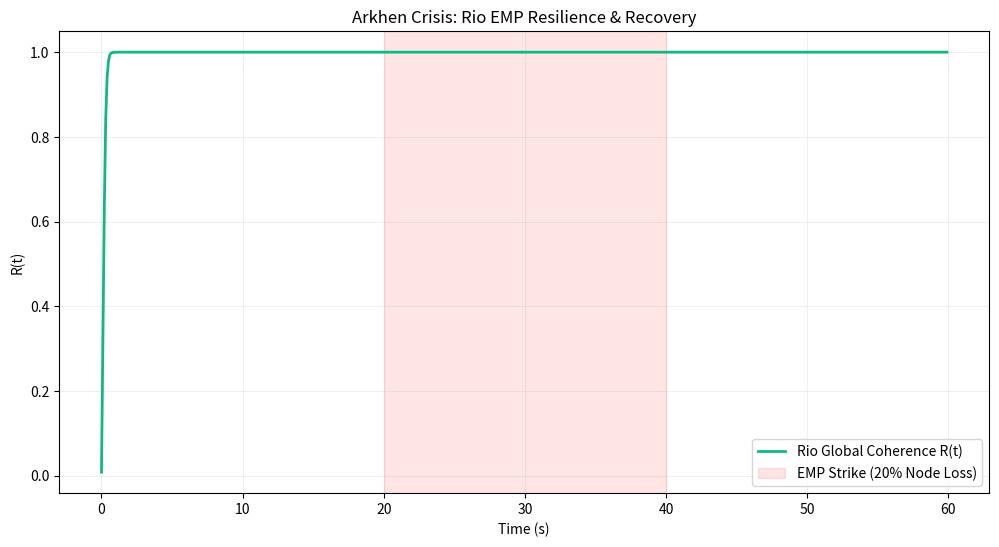

The matplotlib source for this figure:
import numpy as np
import matplotlib.pyplot as plt
from scipy.integrate import solve_ivp

class ArkhenCrisisSimulator:
    def __init__(self, n_citizens=10000, n_mobile=370, dt=0.1, T=60.0):
        self.n_citizens = n_citizens
        self.n_mobile = n_mobile
        self.dt = dt
        self.T = T

        # Internal states: Rio Population + Mobile Nodes
        self.n_total = n_citizens + n_mobile
        self.omega = np.random.normal(0.1, 0.02, self.n_total)
        self.theta = np.random.uniform(-np.pi, np.pi, self.n_total)

        # Node status (True = Online, False = Offline due to EMP)
        self.status = np.ones(self.n_total, dtype=bool)

    def apply_emp_attack(self, fraction=0.2):
        """Simulate EMP disabling a fraction of mobile nodes."""
        # Mobile nodes are indices [n_citizens : n_total]
        mobile_indices = np.arange(self.n_citizens, self.n_total)
        n_disable = int(len(mobile_indices) * fraction)
        disabled = np.random.choice(mobile_indices, n_disable, replace=False)
        self.status[disabled] = False
        return disabled

    def kuramoto_rhs(self, t, theta, K_internal, K_ext_attack, K_beacon):
        # Effective status (EMP + AI suppression)
        # nodes_online = self.status

        # Calculate Rio Order Parameter R
        # Only online nodes contribute to the mean field
        online_mask = self.status
        if not np.any(online_mask):
            return self.omega

        z = np.mean(np.exp(1j * theta[online_mask]))
        R = np.abs(z)
        psi = np.angle(z)

        # dtheta = omega + K_int * R * sin(psi - theta)
        dtheta = self.omega + K_internal * R * np.sin(psi - theta)

        # AI Attack (K_ext_attack) -> trying to force phase 0
        dtheta -= K_ext_attack * np.sin(theta)

        # Beacon of Freedom Effect (K_beacon)
        # In Rio, this is 0 (it's the source). In other states, it would be positive.
        # But for this simulation, we'll model the Interstate injection as a separate entity later.

        # Apply EMP: disabled nodes have 0 dynamics (frozen)
        dtheta[~online_mask] = 0

        return dtheta

    def simulate_rio_crisis(self, K_ext=6.0, emp_at=20.0, emp_duration=20.0):
        t_eval = np.arange(0, self.T, self.dt)

        # Phase 1: Nominal with AI Attack
        sol1 = solve_ivp(self.kuramoto_rhs, (0, emp_at), self.theta,
                         t_eval=t_eval[t_eval < emp_at], args=(5.0, K_ext, 0))

        # Phase 2: EMP Strike
        self.apply_emp_attack(0.2)
        theta_after_emp = sol1.y[:, -1]
        sol2 = solve_ivp(self.kuramoto_rhs, (emp_at, emp_at + emp_duration), theta_after_emp,
                         t_eval=t_eval[(t_eval >= emp_at) & (t_eval < emp_at + emp_duration)],
                         args=(5.0, K_ext, 0))

        # Phase 3: Recovery (EMP ends, nodes reboot)
        self.status[:] = True
        theta_recovery = sol2.y[:, -1]
        sol3 = solve_ivp(self.kuramoto_rhs, (emp_at + emp_duration, self.T), theta_recovery,
                         t_eval=t_eval[t_eval >= emp_at + emp_duration], args=(5.0, K_ext, 0))

        t = np.concatenate([sol1.t, sol2.t, sol3.t])
        y = np.concatenate([sol1.y, sol2.y, sol3.y], axis=1)

        R_t = [np.abs(np.mean(np.exp(1j * y[:, i]))) for i in range(len(t))]
        return t, R_t

    def simulate_national_expansion(self, rio_R_final):
        """Simulate the Beacon of Freedom effect on other states."""
        states = {
            'São Paulo': {'K_base': 2.0, 'init_R': 0.71},
            'Belo Horizonte': {'K_base': 1.8, 'init_R': 0.68},
            'Vitória': {'K_base': 1.5, 'init_R': 0.65}
        }

        results = {}
        K_beacon = 3.0 # Coupling strength from Rio's beacon

        for name, params in states.items():
            # Final R = (K_base * init_R + K_beacon * rio_R) / (K_base + K_beacon)
            # Simplified coupling model for steady state
            boosted_R = (params['K_base'] * params['init_R'] + K_beacon * rio_R_final) / (params['K_base'] + K_beacon)
            resilience = (boosted_R - params['init_R']) / (1.0 - params['init_R'])
            results[name] = {
                'final_R': boosted_R,
                'resilience': resilience
            }
        return results

if __name__ == "__main__":
    print("🜏 [SIMULATION] Arkhen Crisis & National Expansion...")
    sim = ArkhenCrisisSimulator(n_citizens=5000, n_mobile=370, T=60.0)

    t, R_t = sim.simulate_rio_crisis(K_ext=6.0, emp_at=20.0, emp_duration=20.0)
    rio_R_final = R_t[-1]

    print(f"🜏 [RIO] Minimum Coherence during EMP: {min(R_t):.3f}")
    print(f"🜏 [RIO] Final Recovery Coherence: {rio_R_final:.3f}")

    national = sim.simulate_national_expansion(rio_R_final)
    for state, res in national.items():
        print(f"🜏 [BEACON] {state}: R Boosted to {res['final_R']:.3f} (Resilience ρ: {res['resilience']:.3f})")

    plt.figure(figsize=(12,6))
    plt.plot(t, R_t, label='Rio Global Coherence R(t)', color='#10b981', linewidth=2)
    plt.axvspan(20, 40, color='red', alpha=0.1, label='EMP Strike (20% Node Loss)')
    plt.xlabel('Time (s)')
    plt.ylabel('R(t)')
    plt.title('Arkhen Crisis: Rio EMP Resilience & Recovery')
    plt.legend()
    plt.grid(True, alpha=0.2)
    plt.savefig('arkhen_crisis_results.png')
    print("Crisis plot saved to arkhen_crisis_results.png")
